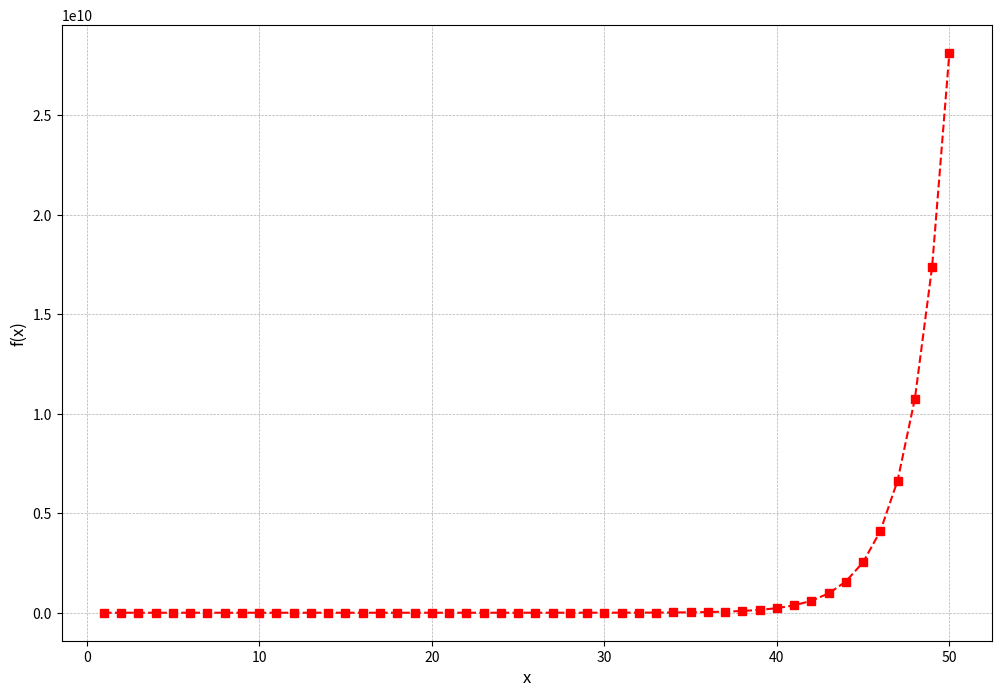

Python code for this plot:
import matplotlib.pyplot as plt
import numpy as np

phi = (1 + np.sqrt(5)) / 2

x = np.arange(1, 51, dtype=np.int64)

y1 = 2**x
y2 = phi**x.astype(float)

fig, ax = plt.subplots(figsize=(12, 8))

ax.plot(x, y2, marker='s', linestyle='--', color='red', label='$\phi^x$')

ax.set_xlabel('x', fontsize=12)
ax.set_ylabel('f(x)', fontsize=12)

ax.grid(True, which="both", linestyle='--', linewidth=0.5)

nome_arquivo = 'grafico_2x_phix.png'
plt.savefig(nome_arquivo, dpi=300, bbox_inches='tight')

print(f"O gráfico foi gerado e salvo com sucesso como '{nome_arquivo}'")